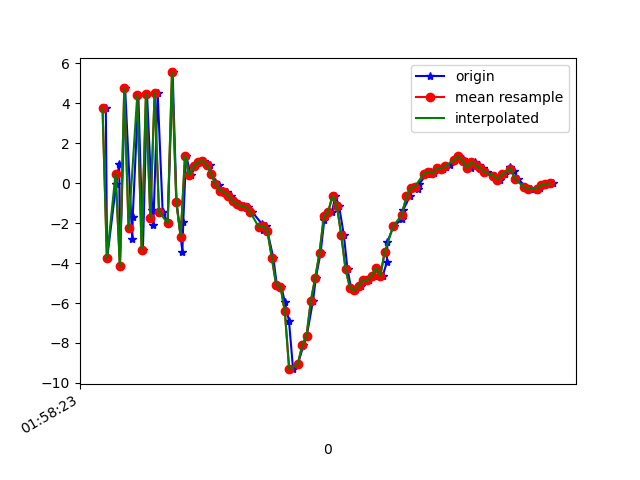

Values plotted in this chart, from the file beside it:
1617847103275, 542746837308359, 3.7411513, 2.7763665, -1.4886942
1617847103281, 542746856539129, -3.767, 1.38, 6.14
1617847103323, 542746875769899, -0.01564, 2.179, -6.916
1617847103337, 542746895000669, 0.9787, 2.422, 8.871
1617847103340, 542746914231439, -4.151, 1.247, -5.199
1617847103364, 542746933462209, 4.767, 3.482, 0.9645
1617847103397, 542746952692979, -2.812, 2.075, 6.025
1617847103399, 542746971923749, -1.704, 2.585, -7.691
1617847103425, 542746991154519, 4.407, 3.227, 6.465
1617847103446, 542747010385289, -3.343, 2.047, -6.637
1617847103465, 542747029616059, 4.465, 3.702, 2.08
1617847103489, 542747048846829, -1.344, 2.444, 6.736
1617847103494, 542747068077599, -2.1, 2.391, -7.122
1617847103514, 542747087308369, 4.531, 3.437, 2.51
1617847103537, 542747106539139, -1.42, 1.678, 6.791
1617847103560, 542747125769909, -2.007, 2.013, -6.492
1617847103583, 542747145000679, 5.546, 3.704, 2.041
1617847103601, 542747164231449, -0.943, 2.421, 7.708
1617847103628, 542747183462219, -3.422, 1.376, -5.727
1617847103632, 542747202692989, -1.938, 1.64, -1.908
1617847103645, 542747221923759, 1.386, 2.287, 2.922
1617847103667, 542747241154529, 0.3929, 2.275, 1.139
1617847103688, 542747260385299, 0.8415, 2.015, 1.893
1617847103707, 542747279616069, 1.06, 1.65, 2.362
1617847103728, 542747298846839, 1.12, 1.689, 2.692
1617847103757, 542747318077609, 0.9144, 1.39, 2.9
1617847103760, 542747337308379, 0.4599, 0.707, 3.207
1617847103780, 542747356539149, 0.05617, 0.3941, 3.08
1617847103796, 542747375769919, -0.1153, 0.4711, 2.699
1617847103814, 542747395000689, -0.3777, 0.715, 2.392
1617847103834, 542747414231459, -0.4409, 0.8768, 2.029
1617847103851, 542747433462229, -0.6294, 0.4834, 1.72
1617847103872, 542747452692999, -0.9162, 0.2508, 1.493
1617847103891, 542747471923769, -1.043, 0.7181, 0.5336
1617847103910, 542747491154539, -1.151, 1.197, -0.4199
1617847103929, 542747510385309, -1.201, 1.932, -1.524
1617847103949, 542747529616079, -1.428, 2.753, -3.365
1617847103995, 542747548846849, -2.051, 2.918, -4.799
1617847103999, 542747568077619, -2.356, 4.513, -6.314
1617847104011, 542747587308389, -2.124, 5.748, -8.126
1617847104020, 542747606539159, -2.415, 5.787, -9.4
1617847104047, 542747625769929, -3.732, 5.555, -10.66
1617847104063, 542747645000699, -5.083, 5.773, -9.998
1617847104084, 542747664231469, -5.176, 5.206, -9.85
1617847104100, 542747683462239, -5.945, 3.419, -8.742
1617847104119, 542747702693009, -6.879, -0.1906, -7.164
1617847104138, 542747721923779, -9.312, -5.011, -3.712
1617847104160, 542747741154549, -9.057, -4.458, -1.437
1617847104186, 542747760385319, -8.124, -2.225, 4.963
1617847104201, 542747779616089, -7.638, -1.257, 10.4
1617847104230, 542747798846859, -5.882, -2.334, 12.54
1617847104243, 542747818077629, -4.744, -7.807, 13.35
1617847104265, 542747837308399, -3.478, -11.27, 13.9
1617847104282, 542747856539169, -1.832, -8.737, 15
1617847104298, 542747875769939, -1.495, -4.965, 14.65
1617847104318, 542747895000709, -1.422, -1.858, 14.15
1617847104333, 542747914231479, -0.6264, -0.78, 12.08
1617847104350, 542747933462249, -1.143, -3.289, 11.36
1617847104372, 542747952693019, -2.597, -6.302, 10.47
1617847104389, 542747971923789, -4.32, -6.448, 8.234
1617847104405, 542747991154559, -5.226, -4.39, 6.13
... 48 more rows
